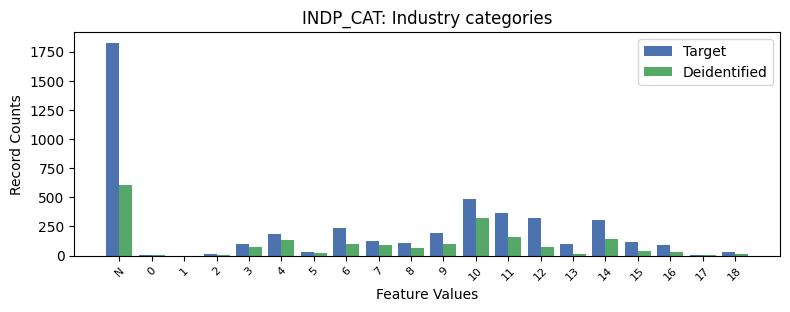

Data behind this chart, as committed beside it:
, INDP_CAT, count_target, count_deidentified
0, -1, 1826, 605
1, 10, 484, 327
2, 11, 365, 164
3, 12, 322, 73
4, 14, 302, 141
5, 6, 237, 101
6, 9, 195, 100
7, 4, 183, 131
8, 7, 127, 91
9, 15, 118, 36
10, 8, 108, 68
11, 13, 100, 13
12, 3, 97, 74
13, 16, 89, 34
14, 18, 32, 10
15, 5, 29, 22
16, 2, 10, 3
17, 17, 5, 3
18, 0, 4, 2
19, 1, 1, 1
